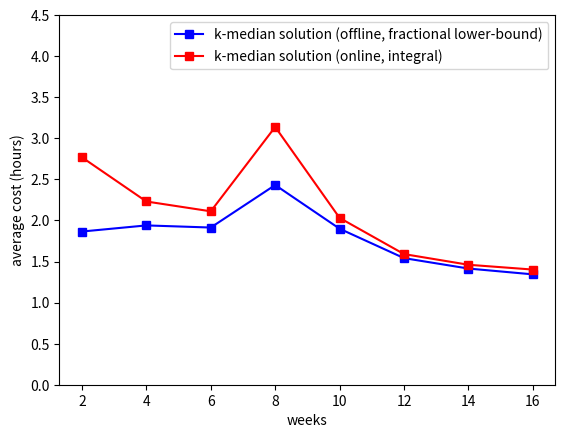

The matplotlib source for this figure:
import numpy as np
import matplotlib.pyplot as plt

N = 68



kmed_opt = [6714.431765,
6982.799855,
6889.644021,
8753.097806,
6837.178324,
5548.56659,
5092.091134,
4837.189356]

kmed_online = [9966.935037,
8031.098859,
7600.262234,
11299.24678,
7310.662084,
5725.511196,
5257.818691,
5047.136307]


X = [2,4,6,8,10,12,14,16]

def normalize(a):
    a[:] = [x / 3600.0 for x in a]

normalize(kmed_opt)
normalize(kmed_online)


#plot
fig = plt.figure()
ax = fig.add_subplot(111)
ax.set_xlabel('weeks')
ax.set_ylabel('average cost (hours)')

plt.plot(X, kmed_opt, 'bs-', label='k-median solution (offline, fractional lower-bound)')
plt.plot(X, kmed_online, 'rs-', label='k-median solution (online, integral)')

#plt.xlim( 0, 15 )
plt.ylim( 0, 4.5 )

plt.legend()

plt.savefig('plot_kmed_cap')



